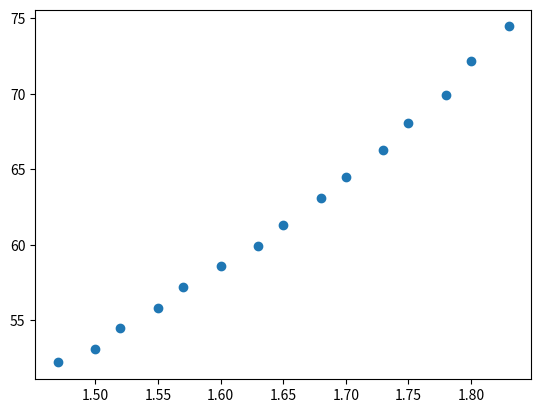

Generate this figure with matplotlib:
import matplotlib.pyplot as plt

X = [1.47, 1.50, 1.52, 1.55, 1.57, 1.60, 1.63, 1.65, 1.68, 1.70, 1.73, 1.75, 1.78, 1.80, 1.83]

Y = [52.21, 53.12, 54.48, 55.84, 57.20, 58.57, 59.93, 61.29, 63.11, 64.47, 66.28, 68.10, 69.92, 72.19, 74.46]

plt.scatter(X, Y)
plt.show()